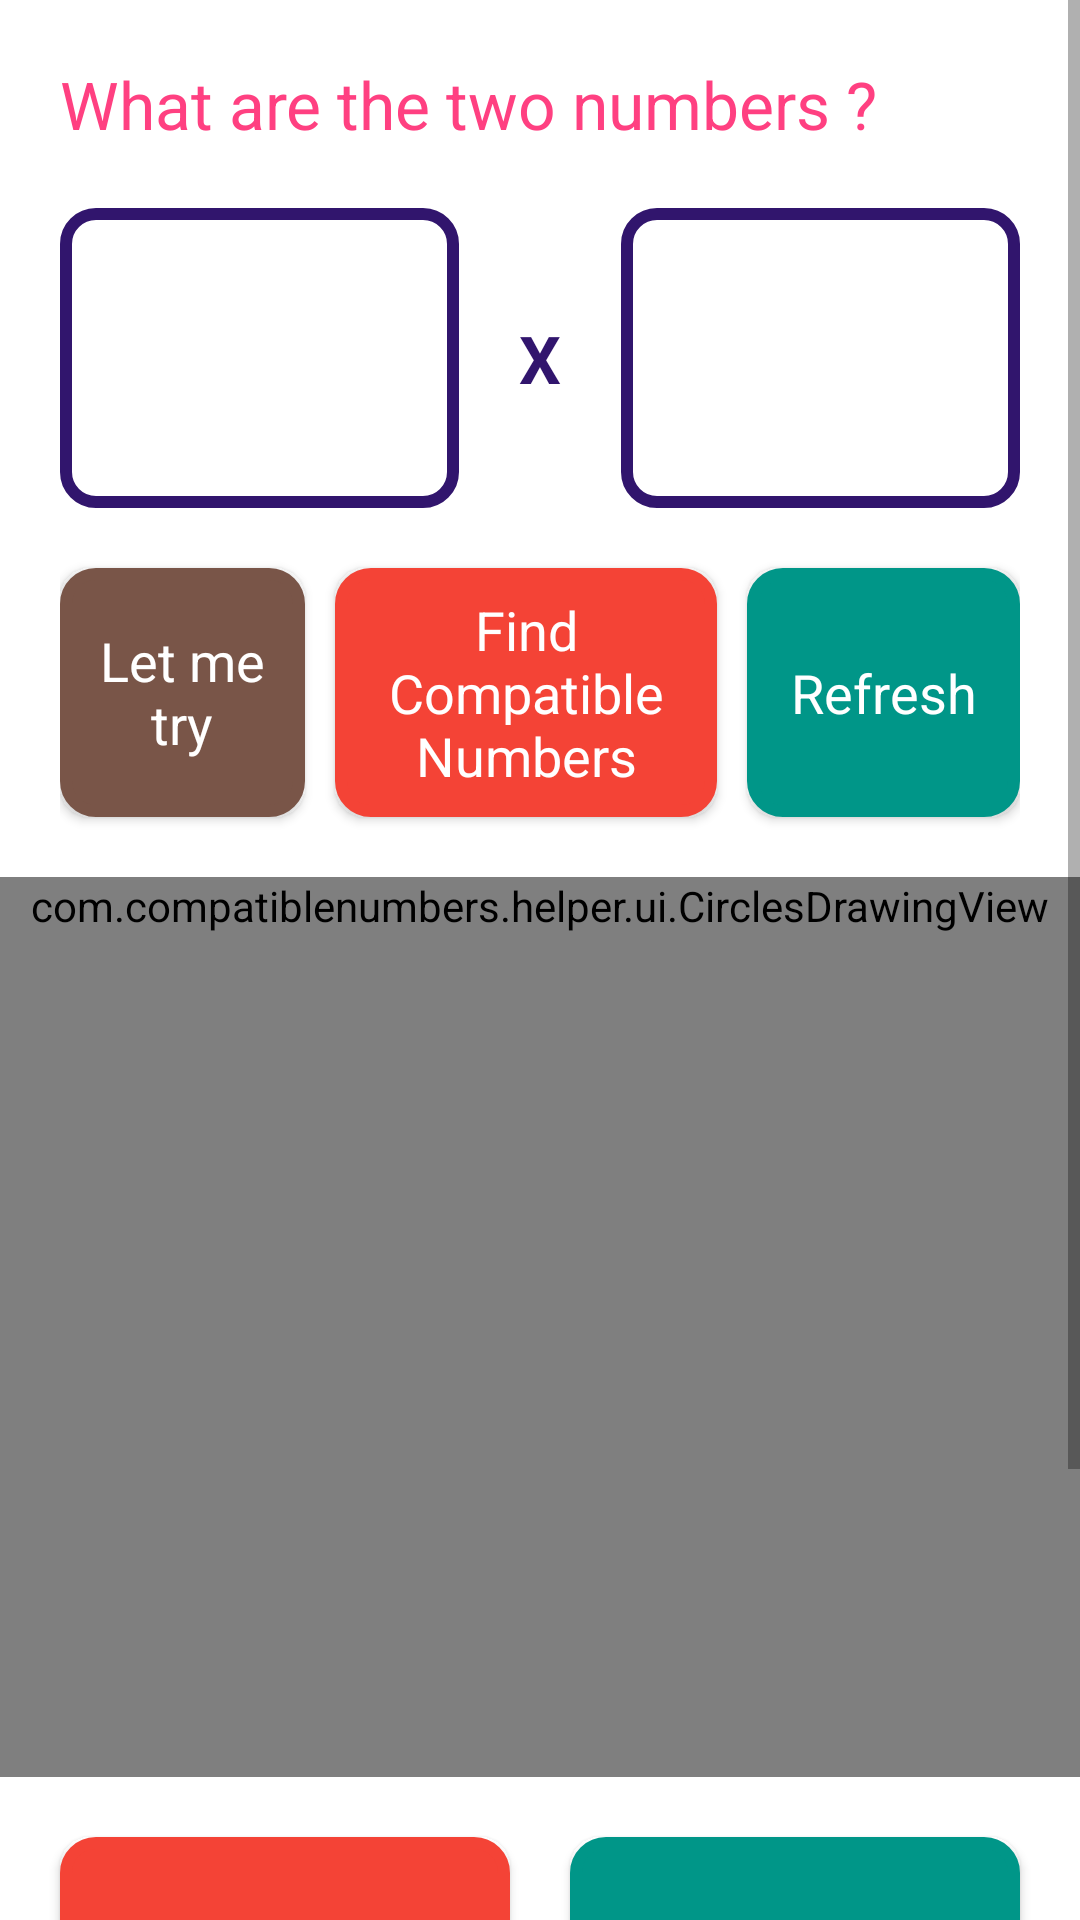

Android layout source for this screen:
<!-- AndroidManifest.xml: activity theme ActivityTheme -->
<!-- res/layout/activity_compatible_canvas.xml -->
<?xml version="1.0" encoding="utf-8"?>
<ScrollView
    xmlns:android="http://schemas.android.com/apk/res/android"
    android:id="@+id/scroller"
    android:layout_width="match_parent"
    android:background="@android:color/white"
    android:layout_height="match_parent">

    <LinearLayout
        android:layout_width="match_parent"
        android:layout_height="match_parent"
        android:background="@android:color/white"
        android:orientation="vertical">

        <TextView
            android:id="@+id/enter_numbers"
            android:layout_width="match_parent"
            android:layout_height="wrap_content"
            android:layout_marginTop="10dp"
            android:layout_marginBottom="10dp"
            android:paddingTop="10dp"
            android:layout_marginLeft="20dp"
            android:layout_marginRight="20dp"
            android:paddingBottom="10dp"
            android:text="@string/enter_numbers"
            android:textAppearance="@style/TextAppearance.AppCompat.Large"
            android:textColor="@color/colorAccent" />

        <LinearLayout
            android:layout_width="match_parent"
            android:layout_height="wrap_content"
            android:layout_marginLeft="20dp"
            android:layout_marginRight="20dp"
            android:orientation="horizontal">

            <EditText
                android:id="@+id/number_one"
                android:layout_width="match_parent"
                android:layout_height="wrap_content"
                android:layout_marginRight="20dp"
                android:layout_weight="1"
                android:background="@drawable/btn"
                android:gravity="center"
                android:inputType="number"
                android:minHeight="100dp"
                android:textAppearance="@style/TextAppearance.AppCompat.Large"
                android:textColor="@color/colorAccent" />

            <TextView
                android:layout_width="wrap_content"
                android:layout_height="wrap_content"
                android:text="@string/x"
                android:textAppearance="@style/TextAppearance.AppCompat.Large"
                android:textColor="@color/purple"
                android:textStyle="bold" />

            <EditText
                android:id="@+id/number_two"
                android:layout_width="match_parent"
                android:layout_height="wrap_content"
                android:layout_marginLeft="20dp"
                android:layout_weight="1"
                android:background="@drawable/btn"
                android:gravity="center"
                android:inputType="number"
                android:minHeight="100dp"
                android:textAppearance="@style/TextAppearance.AppCompat.Large"
                android:textColor="@color/colorAccent" />
        </LinearLayout>

        <LinearLayout
            android:layout_width="match_parent"
            android:layout_height="wrap_content"
            android:layout_marginTop="10dp"
            android:layout_marginLeft="20dp"
            android:layout_marginRight="20dp"
            android:layout_marginBottom="10dp"
            android:orientation="horizontal">

            <android.support.v7.widget.AppCompatButton
                android:id="@+id/me_try"
                android:layout_width="match_parent"
                android:layout_height="match_parent"
                android:layout_marginRight="10dp"
                android:layout_marginTop="10dp"
                android:layout_marginBottom="10dp"
                android:layout_weight="1"
                android:background="@drawable/brown_btn"
                android:paddingBottom="5dp"
                android:paddingLeft="10dp"
                android:paddingRight="10dp"
                android:paddingTop="5dp"
                android:text="@string/let_me_try"
                android:textAppearance="@style/TextAppearance.AppCompat.Medium"
                android:textColor="@android:color/white" />

            <android.support.v7.widget.AppCompatButton
                android:id="@+id/show_me"
                android:layout_width="match_parent"
                android:layout_height="match_parent"
                android:layout_marginRight="10dp"
                android:layout_marginTop="10dp"
                android:layout_marginBottom="10dp"
                android:layout_weight="0.8"
                android:background="@drawable/red_btn"
                android:paddingBottom="5dp"
                android:paddingLeft="10dp"
                android:paddingRight="10dp"
                android:paddingTop="5dp"
                android:text="@string/show_me"
                android:textAppearance="@style/TextAppearance.AppCompat.Medium"
                android:textColor="@android:color/white" />

            <android.support.v7.widget.AppCompatButton
                android:id="@+id/refresh"
                android:layout_width="match_parent"
                android:layout_height="match_parent"
                android:layout_marginTop="10dp"
                android:layout_marginBottom="10dp"
                android:layout_weight="1"
                android:background="@drawable/teal_btn"
                android:paddingBottom="5dp"
                android:paddingLeft="10dp"
                android:paddingRight="10dp"
                android:paddingTop="5dp"
                android:text="@string/refresh"
                android:textAppearance="@style/TextAppearance.AppCompat.Medium"
                android:textColor="@android:color/white" />
        </LinearLayout>

        <com.compatiblenumbers.helper.ui.CirclesDrawingView
            android:id="@+id/canvas"
            android:layout_width="match_parent"
            android:layout_height="wrap_content"
            android:minHeight="300dp"
            android:background="@color/purple"
            android:focusable="true"
            android:focusableInTouchMode="true" />


        <LinearLayout
            android:layout_width="match_parent"
            android:layout_height="wrap_content"
            android:layout_margin="10dp"
            android:orientation="horizontal">

            <Button
                android:id="@+id/first_value"
                android:layout_width="match_parent"
                android:layout_height="match_parent"
                android:layout_margin="10dp"
                android:layout_weight="1"
                android:background="@drawable/red_btn"
                android:paddingBottom="5dp"
                android:paddingLeft="10dp"
                android:paddingRight="10dp"
                android:paddingTop="5dp"
                android:textAppearance="@style/TextAppearance.AppCompat.Large"
                android:textColor="@android:color/white" />

            <Button
                android:id="@+id/second_value"
                android:layout_width="match_parent"
                android:layout_height="match_parent"
                android:layout_margin="10dp"
                android:layout_weight="1"
                android:background="@drawable/teal_btn"
                android:paddingBottom="5dp"
                android:paddingLeft="10dp"
                android:paddingRight="10dp"
                android:paddingTop="5dp"
                android:textAppearance="@style/TextAppearance.AppCompat.Large"
                android:textColor="@android:color/white" />
        </LinearLayout>

        <LinearLayout
            android:layout_width="match_parent"
            android:layout_height="wrap_content"
            android:layout_margin="10dp"
            android:orientation="horizontal">

            <Button
                android:id="@+id/third_value"
                android:layout_width="match_parent"
                android:layout_height="match_parent"
                android:layout_margin="10dp"
                android:layout_weight="1"
                android:background="@drawable/purple_btn"
                android:paddingBottom="5dp"
                android:paddingLeft="10dp"
                android:paddingRight="10dp"
                android:paddingTop="5dp"
                android:textAppearance="@style/TextAppearance.AppCompat.Large"
                android:textColor="@android:color/white" />

            <Button
                android:id="@+id/fourth_value"
                android:layout_width="match_parent"
                android:layout_height="match_parent"
                android:layout_margin="10dp"
                android:layout_weight="1"
                android:background="@drawable/brown_btn"
                android:paddingBottom="5dp"
                android:paddingLeft="10dp"
                android:paddingRight="10dp"
                android:paddingTop="5dp"
                android:textAppearance="@style/TextAppearance.AppCompat.Large"
                android:textColor="@android:color/white" />
        </LinearLayout>

        <Button
            android:id="@+id/fifth_value"
            android:layout_width="match_parent"
            android:layout_height="wrap_content"
            android:layout_gravity="center"
            android:layout_marginBottom="10dp"
            android:layout_marginLeft="50dp"
            android:layout_marginRight="50dp"
            android:layout_marginTop="10dp"
            android:background="@drawable/red_btn"
            android:paddingBottom="5dp"
            android:paddingLeft="10dp"
            android:paddingRight="10dp"
            android:paddingTop="5dp"
            android:textAppearance="@style/TextAppearance.AppCompat.Large"
            android:textColor="@android:color/white" />

    </LinearLayout>
</ScrollView>
<!-- resources referenced by this layout -->
<resources>
  <color name="colorAccent">#FF4081</color>
  <color name="purple">#31156d</color>
  <!-- drawable brown_btn (drawable) -->
  <?xml version="1.0" encoding="utf-8"?>
  <shape xmlns:android="http://schemas.android.com/apk/res/android"
      android:shape="rectangle">
      <corners android:radius="10dp" />
      <solid android:color="@color/brown" />
      <padding
          android:bottom="0dp"
          android:left="0dp"
          android:right="0dp"
          android:top="0dp" />
      <stroke
          android:width="4dp"
          android:color="@color/brown" />
  </shape>
  <!-- drawable btn (drawable) -->
  <?xml version="1.0" encoding="utf-8"?>
  <shape xmlns:android="http://schemas.android.com/apk/res/android"
      android:shape="rectangle">
      <corners android:radius="10dp" />
      <solid android:color="@android:color/white" />
      <padding
          android:bottom="0dp"
          android:left="0dp"
          android:right="0dp"
          android:top="0dp" />
      <stroke
          android:width="4dp"
          android:color="@color/purple" />
  </shape>
  <!-- drawable purple_btn (drawable) -->
  <?xml version="1.0" encoding="utf-8"?>
  <shape xmlns:android="http://schemas.android.com/apk/res/android"
      android:shape="rectangle">
      <corners android:radius="10dp" />
      <solid android:color="@color/purple" />
      <padding
          android:bottom="0dp"
          android:left="0dp"
          android:right="0dp"
          android:top="0dp" />
      <stroke
          android:width="4dp"
          android:color="@color/purple" />
  </shape>
  <!-- drawable red_btn (drawable) -->
  <?xml version="1.0" encoding="utf-8"?>
  <shape xmlns:android="http://schemas.android.com/apk/res/android"
      android:shape="rectangle">
      <corners android:radius="10dp" />
      <solid android:color="@color/red" />
      <padding
          android:bottom="0dp"
          android:left="0dp"
          android:right="0dp"
          android:top="0dp" />
      <stroke
          android:width="4dp"
          android:color="@color/red" />
  </shape>
  <!-- drawable teal_btn (drawable) -->
  <?xml version="1.0" encoding="utf-8"?>
  <shape xmlns:android="http://schemas.android.com/apk/res/android"
      android:shape="rectangle">
      <corners android:radius="10dp" />
      <solid android:color="@color/teal" />
      <padding
          android:bottom="0dp"
          android:left="0dp"
          android:right="0dp"
          android:top="0dp" />
      <stroke
          android:width="4dp"
          android:color="@color/teal" />
  </shape>
  <string name="enter_numbers">What are the two numbers ?</string>
  <string name="let_me_try">Let me try</string>
  <string name="refresh">Refresh</string>
  <string name="show_me">Find Compatible Numbers</string>
  <string name="x">X</string>
  <style name="ActivityTheme" parent="Theme.AppCompat.Light.NoActionBar">
          <item name="windowNoTitle">true</item>
          <item name="windowActionBar">false</item>
          <item name="android:windowNoTitle">true</item>
          <item name="android:windowActionBar">false</item>
          <item name="android:windowFullscreen">true</item>
      </style>
  <color name="brown">#795548</color>
  <color name="red">#f44336</color>
  <color name="teal">#009688</color>
</resources>
